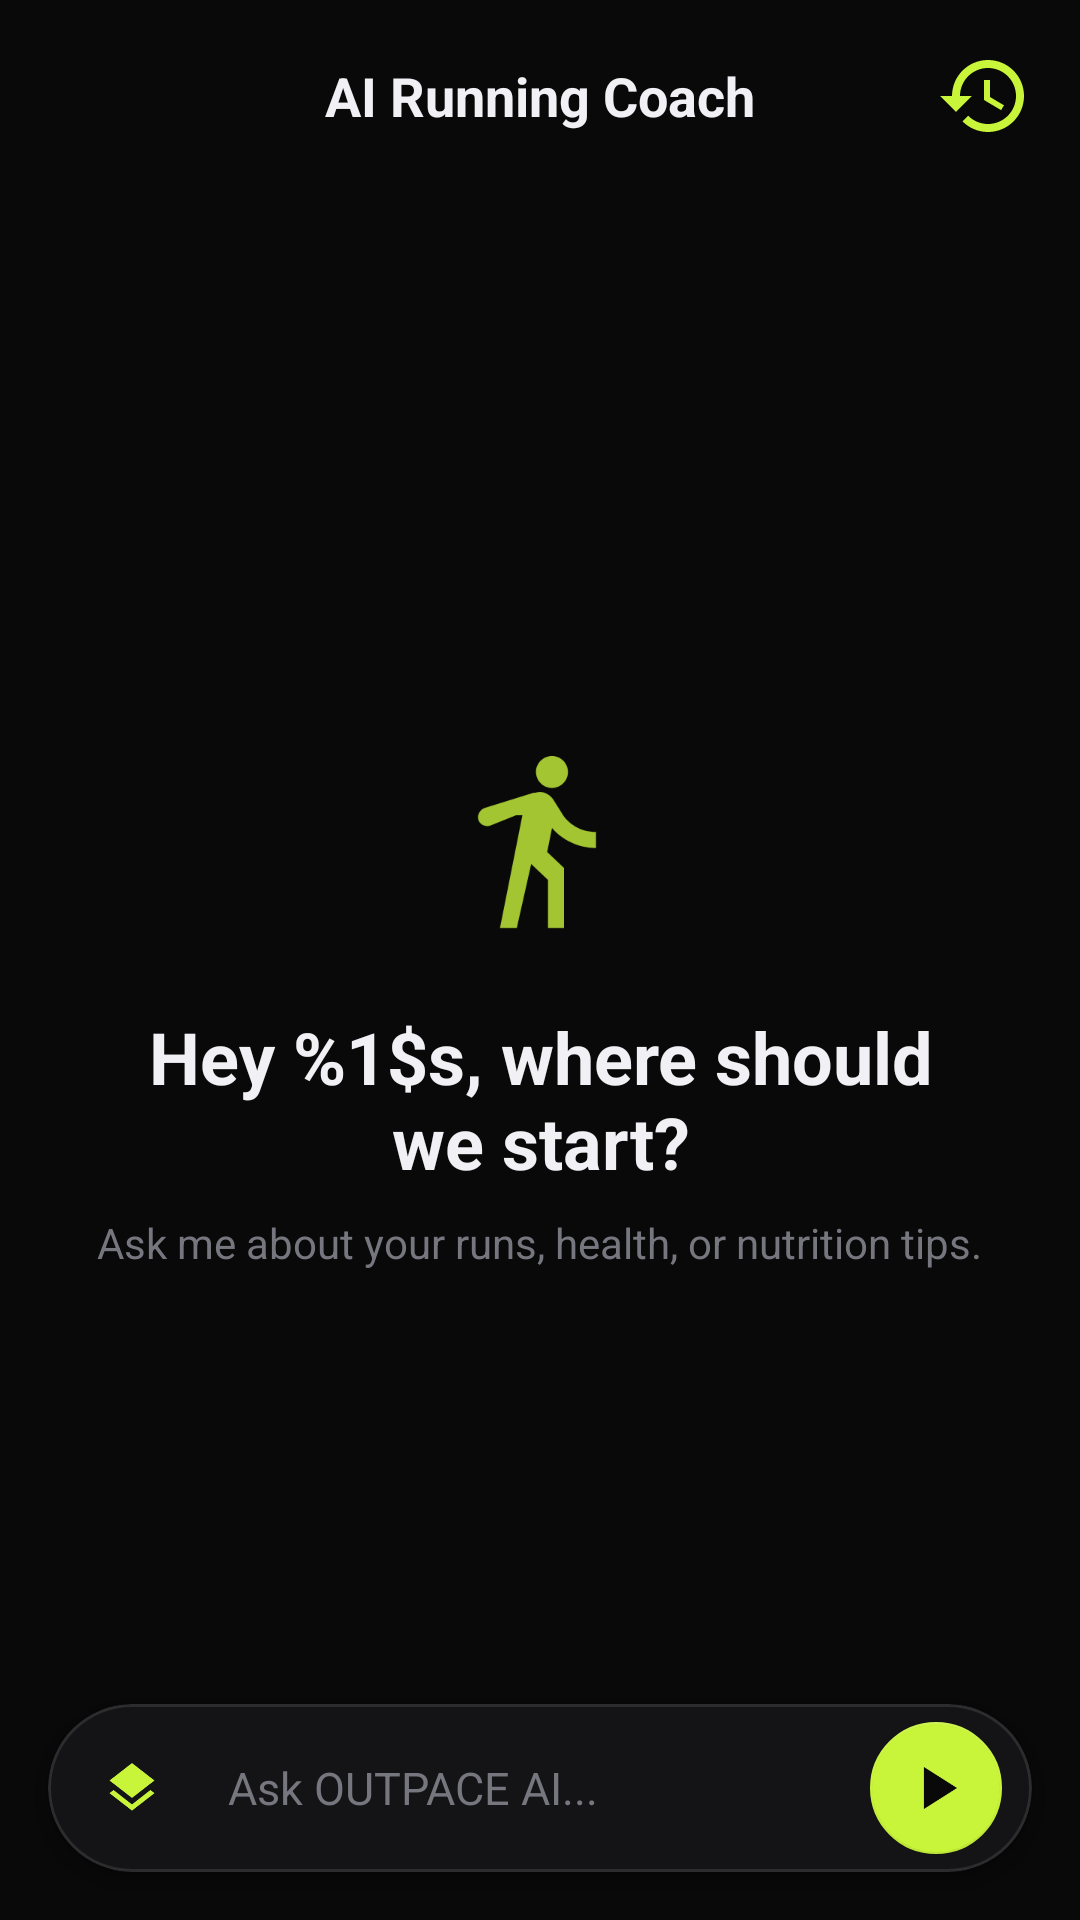

Layout XML and referenced resources for this Android screen:
<!-- AndroidManifest.xml: application theme Theme.Pace -->
<!-- res/layout/activity_gemini_chat.xml -->
<?xml version="1.0" encoding="utf-8"?>
<RelativeLayout xmlns:android="http://schemas.android.com/apk/res/android"
    xmlns:app="http://schemas.android.com/apk/res-auto"
    android:layout_width="match_parent"
    android:layout_height="match_parent"
    android:background="@color/bg"
    android:fitsSystemWindows="true">

    
    <RelativeLayout
        android:id="@+id/layoutHeader"
        android:layout_width="match_parent"
        android:layout_height="64dp"
        android:paddingHorizontal="16dp">

        <ImageView
            android:id="@+id/btnBack"
            android:layout_width="40dp"
            android:layout_height="40dp"
            android:layout_centerVertical="true"
            android:padding="8dp"
            android:src="@drawable/ic_back"
            app:tint="@color/text_primary"
            android:background="@drawable/icon_circle_bg"
            android:backgroundTint="#0DFFFFFF"/>

        <TextView
            android:layout_width="wrap_content"
            android:layout_height="wrap_content"
            android:layout_centerInParent="true"
            android:text="@string/ai_coach_title"
            android:textColor="@color/text_primary"
            android:textSize="18sp"
            android:textStyle="bold" />

        <ImageView
            android:id="@+id/btnHistory"
            android:layout_width="32dp"
            android:layout_height="32dp"
            android:layout_alignParentEnd="true"
            android:layout_centerVertical="true"
            android:src="@drawable/ic_history"
            app:tint="@color/lime"
            android:clickable="true"
            android:focusable="true"
            android:background="?attr/selectableItemBackgroundBorderless"/>
    </RelativeLayout>

    
    <LinearLayout
        android:id="@+id/layoutEmptyState"
        android:layout_width="match_parent"
        android:layout_height="match_parent"
        android:layout_below="@id/layoutHeader"
        android:gravity="center"
        android:orientation="vertical"
        android:padding="32dp"
        android:visibility="visible">

        <ImageView
            android:layout_width="64dp"
            android:layout_height="64dp"
            android:src="@drawable/ic_logo"
            app:tint="@color/lime"
            android:alpha="0.8"/>

        <TextView
            android:id="@+id/tvGreeting"
            android:layout_width="wrap_content"
            android:layout_height="wrap_content"
            android:layout_marginTop="24dp"
            android:gravity="center"
            android:text="@string/where_start"
            android:textColor="@color/text_primary"
            android:textSize="24sp"
            android:textStyle="bold" />

        <TextView
            android:layout_width="wrap_content"
            android:layout_height="wrap_content"
            android:layout_marginTop="8dp"
            android:gravity="center"
            android:text="@string/ai_intro_desc"
            android:textColor="@color/muted_fg"
            android:textSize="14sp" />

        <com.google.android.material.chip.ChipGroup
            android:id="@+id/chipGroupSuggestions"
            android:layout_width="wrap_content"
            android:layout_height="wrap_content"
            android:layout_marginTop="32dp"
            app:chipSpacingVertical="8dp"
            app:chipSpacingHorizontal="8dp"
            app:singleSelection="true">
            
        </com.google.android.material.chip.ChipGroup>
    </LinearLayout>

    <androidx.recyclerview.widget.RecyclerView
        android:id="@+id/rvChat"
        android:layout_width="match_parent"
        android:layout_height="match_parent"
        android:layout_above="@+id/layoutInputContainer"
        android:layout_below="@id/layoutHeader"
        android:clipToPadding="false"
        android:padding="16dp"
        android:visibility="gone"/>

    <LinearLayout
        android:id="@+id/layoutInputContainer"
        android:layout_width="match_parent"
        android:layout_height="wrap_content"
        android:layout_alignParentBottom="true"
        android:orientation="vertical">

        
        <LinearLayout
            android:id="@+id/layoutAITypingIndicator"
            android:layout_width="wrap_content"
            android:layout_height="wrap_content"
            android:orientation="horizontal"
            android:layout_marginStart="24dp"
            android:layout_marginBottom="8dp"
            android:gravity="center_vertical"
            android:visibility="gone">
            <ProgressBar
                android:layout_width="12dp"
                android:layout_height="12dp"
                android:indeterminateTint="@color/lime"/>
            <TextView
                android:layout_width="wrap_content"
                android:layout_height="wrap_content"
                android:text="Coach is thinking..."
                android:textColor="@color/lime"
                android:textSize="11sp"
                android:layout_marginStart="8dp"/>
        </LinearLayout>

        
        <RelativeLayout
            android:id="@+id/layoutImagePreview"
            android:layout_width="100dp"
            android:layout_height="100dp"
            android:layout_marginStart="16dp"
            android:layout_marginBottom="8dp"
            android:visibility="gone">
            <com.google.android.material.card.MaterialCardView
                android:layout_width="match_parent"
                android:layout_height="match_parent"
                app:cardCornerRadius="12dp"
                app:cardElevation="0dp">
                <ImageView
                    android:id="@+id/ivPreview"
                    android:layout_width="match_parent"
                    android:layout_height="match_parent"
                    android:scaleType="centerCrop"/>
            </com.google.android.material.card.MaterialCardView>
            <ImageView
                android:id="@+id/btnRemoveImage"
                android:layout_width="20dp"
                android:layout_height="20dp"
                android:layout_alignParentTop="true"
                android:layout_alignParentEnd="true"
                android:layout_marginTop="-4dp"
                android:layout_marginEnd="-4dp"
                android:src="@drawable/ic_minimize"
                android:background="@drawable/icon_circle_bg"
                android:backgroundTint="@color/dot_red_color"
                android:padding="4dp"
                app:tint="@color/white"/>
        </RelativeLayout>

        <com.google.android.material.card.MaterialCardView
            android:layout_width="match_parent"
            android:layout_height="wrap_content"
            android:layout_margin="16dp"
            app:cardBackgroundColor="@color/card"
            app:cardCornerRadius="28dp"
            app:cardElevation="2dp"
            app:strokeWidth="1dp"
            app:strokeColor="#1AFFFFFF">

            <LinearLayout
                android:layout_width="match_parent"
                android:layout_height="wrap_content"
                android:orientation="horizontal"
                android:padding="4dp"
                android:gravity="center_vertical">

                <ImageView
                    android:id="@+id/btnPickImage"
                    android:layout_width="40dp"
                    android:layout_height="40dp"
                    android:padding="10dp"
                    android:src="@drawable/ic_layers"
                    app:tint="@color/lime"
                    android:clickable="true"
                    android:focusable="true"
                    android:layout_marginStart="4dp"/>

                <EditText
                android:id="@+id/etMessage"
                android:layout_width="0dp"
                android:layout_height="wrap_content"
                android:layout_weight="1"
                android:background="@null"
                android:hint="@string/ask_ai_hint"
                android:textColor="@color/text_primary"
                android:textColorHint="@color/muted_fg"
                android:paddingHorizontal="12dp"
                android:paddingVertical="12dp"
                android:textSize="15sp"
                android:maxLines="5"/>

                <com.google.android.material.floatingactionbutton.FloatingActionButton
                    android:id="@+id/btnSend"
                    android:layout_width="wrap_content"
                    android:layout_height="wrap_content"
                    app:fabCustomSize="44dp"
                    android:src="@drawable/ic_play"
                    app:tint="@color/bg"
                    app:backgroundTint="@color/lime"
                    app:elevation="0dp"
                    app:pressedTranslationZ="0dp"
                    android:layout_marginEnd="4dp"/>
            </LinearLayout>
        </com.google.android.material.card.MaterialCardView>
    </LinearLayout>

</RelativeLayout>
<!-- resources referenced by this layout -->
<resources>
  <color name="bg">#090909</color>
  <color name="card">#141416</color>
  <color name="dot_red_color">#FF4B4B</color>
  <color name="lime">#C8F43A</color>
  <color name="muted_fg">#76767F</color>
  <color name="text_primary">#F0F0F5</color>
  <color name="white">#FFFFFF</color>
  <!-- drawable ic_history (drawable) -->
  <vector xmlns:android="http://schemas.android.com/apk/res/android"
      android:width="24dp"
      android:height="24dp"
      android:viewportWidth="24"
      android:viewportHeight="24">
      <path
          android:fillColor="#76767F"
          android:pathData="M13,3c-4.97,0-9,4.03-9,9H1l3.89,3.89l0.07,0.14L9,12H6c0-3.87,3.13-7,7-7s7,3.13,7,7s-3.13,7-7,7c-1.93,0-3.68-0.79-4.94-2.06l-1.42,1.42C8.27,19.99,10.51,21,13,21c4.97,0,9-4.03,9-9S17.97,3,13,3zM12,8v5l4.28,2.54l0.72-1.21l-3.5-2.08V8H12z"/>
  </vector>
  <!-- drawable ic_layers (drawable) -->
  <vector xmlns:android="http://schemas.android.com/apk/res/android"
      android:width="24dp"
      android:height="24dp"
      android:viewportWidth="24"
      android:viewportHeight="24">
      <path
          android:fillColor="#FFFFFF"
          android:pathData="M11.99,18.54l-7.37,-5.73L3,14.07l9,7l9,-7l-1.63,-1.27l-7.38,5.74zM12,16l7.36,-5.73L21,9l-9,-7l-9,7l1.63,1.27L12,16z"/>
  </vector>
  <!-- drawable ic_logo (drawable) -->
  <vector xmlns:android="http://schemas.android.com/apk/res/android"
      android:width="40dp"
      android:height="40dp"
      android:viewportWidth="24"
      android:viewportHeight="24">
      <path
          android:fillColor="@color/lime"
          android:pathData="M13.5,5.5c1.1,0 2,-0.9 2,-2s-0.9,-2 -2,-2s-2,0.9 -2,2s0.9,2 2,2zM9.8,8.9L7,23h2.1l1.8,-8l2.1,2v6h2V15.5l-2.1,-2l0.6,-3c1.3,1.5 3.3,2.5 5.5,2.5v-2c-1.9,0 -3.5,-1 -4.3,-2.4l-1,-1.6c-0.4,-0.6 -1,-1 -1.7,-1c-0.3,0 -0.5,0.1 -0.8,0.1L5.1,8C4.5,8.2 4.1,8.9 4.3,9.5S5.2,10.4 5.8,10.2l3.2,-1.3z"/>
  </vector>
  <!-- drawable ic_minimize (drawable) -->
  <?xml version="1.0" encoding="utf-8"?>
  <vector xmlns:android="http://schemas.android.com/apk/res/android"
      android:width="24dp"
      android:height="24dp"
      android:viewportWidth="24"
      android:viewportHeight="24">
      
      <path
          android:fillColor="#FFFFFF"
          android:pathData="M19,5l-6,6M19,5h-5M19,5v5"/>
      
      <path
          android:fillColor="#FFFFFF"
          android:pathData="M5,19l6,-6M5,19h5M5,19v-5"/>
  </vector>
  <!-- drawable ic_play (drawable) -->
  <vector xmlns:android="http://schemas.android.com/apk/res/android"
      android:width="24dp"
      android:height="24dp"
      android:viewportWidth="24"
      android:viewportHeight="24">
      <path
          android:fillColor="@color/bg"
          android:pathData="M8,5v14l11,-7z"/>
  </vector>
  <string name="ai_coach_title">AI Running Coach</string>
  <string name="ai_intro_desc">Ask me about your runs, health, or nutrition tips.</string>
  <string name="ask_ai_hint">Ask OUTPACE AI...</string>
  <string name="where_start">Hey %1$s, where should we start?</string>
  <style name="Theme.Pace" parent="Base.Theme.Pace" />
  <style name="Base.Theme.Pace" parent="Theme.MaterialComponents.DayNight.NoActionBar">
          <item name="colorPrimary">@color/lime</item>
          <item name="android:windowBackground">@color/bg</item>
          <item name="android:statusBarColor">@color/bg</item>
          <item name="android:navigationBarColor">@color/bg</item>
          <item name="android:windowTranslucentNavigation">false</item>
          <item name="android:forceDarkAllowed" tools:targetApi="q">false</item>
          
          <item name="bottomNavigationStyle">@style/Widget.App.BottomNavigationView</item>
      </style>
  <style name="Widget.App.BottomNavigationView" parent="Widget.MaterialComponents.BottomNavigationView">
          <item name="itemActiveIndicatorStyle">@null</item>
          <item name="itemRippleColor">@null</item>
      </style>
</resources>
